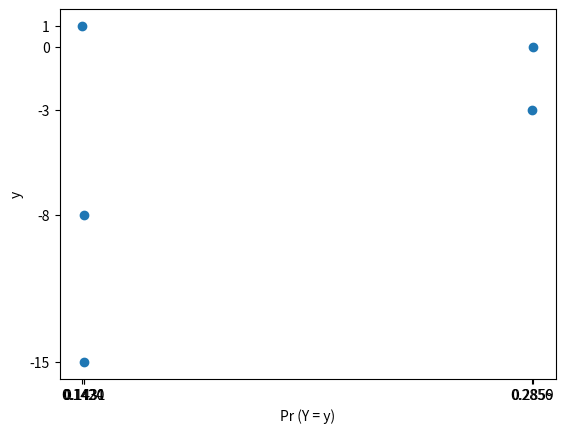

This figure's Python source:
# Exercício 4 (adaptado do exercício 3.8.2 do DeGroot):
# Suponha que uma variável aleatória X possui uma distribuição uniforme discreta sobre os
# valores −3, −2, −1,0,1,2,3. Plote um gráfico de pontos com a função de probabilidade da
# variável aleatória 𝑌 = 𝑋(2 − 𝑋), onde no eixo horizontal será exibido cada valor possível 𝑦
# de 𝑌, e no eixo vertical será exibida a probabilidade Pr (𝑌 = 𝑦), estimada via simulação.

def ex4():
    import matplotlib.pyplot as plt
    import random
    n_simulations = 1000000 # número de simulações
    x = [-3, -2, -1, 0, 1, 2, 3] # valores de x
    y = [-15, -8, -3, 0, 1] # valores de y
    pr_y = [0, 0, 0, 0, 0] # probabilidades de y

    for i in range(n_simulations):
        random_x = random.choice(x)
        random_y = random_x * (2 - random_x)
        for i in range(5):
            if(y[i-1] == random_y):
                pr_y[i-1]+=1
            
    for i in range(5):
        pr_y[i-1] = pr_y[i-1] / n_simulations

    plt.scatter(pr_y, y)
    plt.xticks(pr_y)
    plt.yticks(y)
    plt.xlabel('Pr (Y = y)')
    plt.ylabel('y')
    plt.show()

ex4()